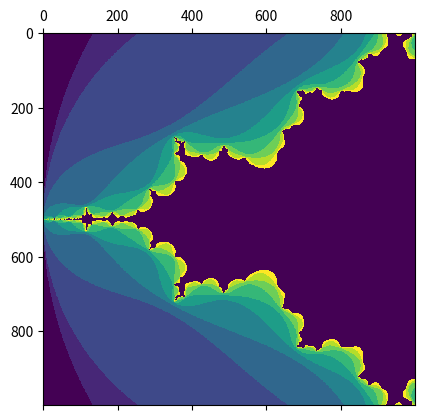

Recreate this plot in Python.
import numpy as np
from math import sqrt
import matplotlib.pyplot as plt
from  matplotlib.animation import FuncAnimation

def is_mandel(x, y):
    c = complex(x, y)
    z = complex(0, 0)
    for i in range(10):
        z = z ** 2 + c
        if abs(z) >= 2:
            return i
    return 0

xmin, xmax, xn = -2, 0, 1000
ymin, ymax, yn = -1, 1, 1000

z = np.zeros(xn * yn)
for i in range(xn * yn):
    iy, ix = divmod(i, xn)
    x = xmin + ix * (xmax - xmin) / xn
    y = ymin + iy * (ymax - ymin) / yn
    z[i] = is_mandel(x, y)

z = z.reshape((xn, yn))

plt.matshow(z)

plt.show()



